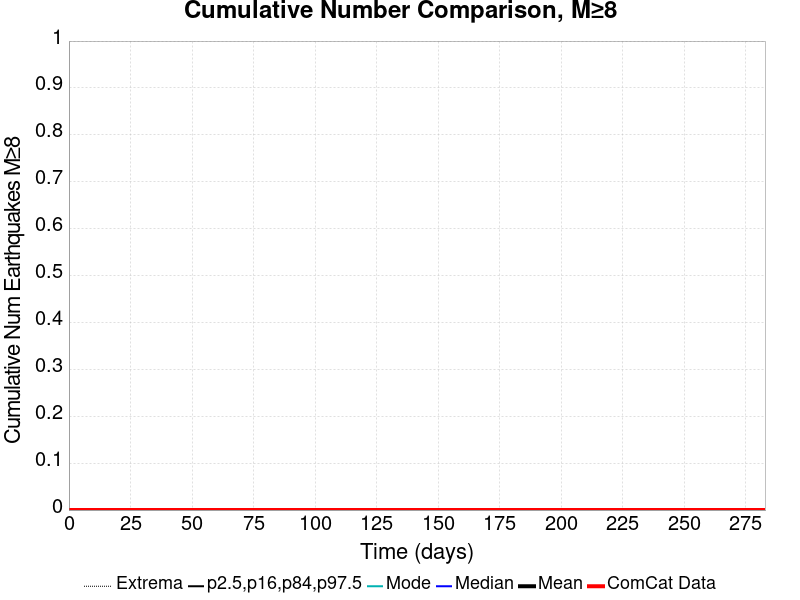

The file beside this chart, header and first rows:
Time (days), ComCat Data, Simulation Mean, Simulation Median, Simulation Mode, Simulation Minimum, Simulation Maximum, 2.5 %-ile, 16 %-ile, 84 %-ile, 97.5 %-ile
0.0, 0.0, 0.0, 0.0, 0.0, 0.0, 0.0, 0.0, 0.0, 0.0, 0.0
0.5669, 0.0, 0.0, 0.0, 0.0, 0.0, 0.0, 0.0, 0.0, 0.0, 0.0
1.134, 0.0, 0.0, 0.0, 0.0, 0.0, 0.0, 0.0, 0.0, 0.0, 0.0
1.701, 0.0, 0.0, 0.0, 0.0, 0.0, 0.0, 0.0, 0.0, 0.0, 0.0
2.267, 0.0, 0.0, 0.0, 0.0, 0.0, 0.0, 0.0, 0.0, 0.0, 0.0
2.834, 0.0, 0.0, 0.0, 0.0, 0.0, 0.0, 0.0, 0.0, 0.0, 0.0
3.401, 0.0, 0.0, 0.0, 0.0, 0.0, 0.0, 0.0, 0.0, 0.0, 0.0
3.968, 0.0, 0.0, 0.0, 0.0, 0.0, 0.0, 0.0, 0.0, 0.0, 0.0
4.535, 0.0, 0.0, 0.0, 0.0, 0.0, 0.0, 0.0, 0.0, 0.0, 0.0
5.102, 0.0, 0.0, 0.0, 0.0, 0.0, 0.0, 0.0, 0.0, 0.0, 0.0
5.669, 0.0, 0.0, 0.0, 0.0, 0.0, 0.0, 0.0, 0.0, 0.0, 0.0
6.235, 0.0, 0.0, 0.0, 0.0, 0.0, 0.0, 0.0, 0.0, 0.0, 0.0
6.802, 0.0, 0.0, 0.0, 0.0, 0.0, 0.0, 0.0, 0.0, 0.0, 0.0
7.369, 0.0, 0.0, 0.0, 0.0, 0.0, 0.0, 0.0, 0.0, 0.0, 0.0
7.936, 0.0, 0.0, 0.0, 0.0, 0.0, 0.0, 0.0, 0.0, 0.0, 0.0
8.503, 0.0, 0.0, 0.0, 0.0, 0.0, 0.0, 0.0, 0.0, 0.0, 0.0
9.07, 0.0, 0.0, 0.0, 0.0, 0.0, 0.0, 0.0, 0.0, 0.0, 0.0
9.636, 0.0, 0.0, 0.0, 0.0, 0.0, 0.0, 0.0, 0.0, 0.0, 0.0
10.2, 0.0, 0.0, 0.0, 0.0, 0.0, 0.0, 0.0, 0.0, 0.0, 0.0
10.77, 0.0, 0.0, 0.0, 0.0, 0.0, 0.0, 0.0, 0.0, 0.0, 0.0
11.34, 0.0, 0.0, 0.0, 0.0, 0.0, 0.0, 0.0, 0.0, 0.0, 0.0
11.9, 0.0, 0.0, 0.0, 0.0, 0.0, 0.0, 0.0, 0.0, 0.0, 0.0
12.47, 0.0, 0.0, 0.0, 0.0, 0.0, 0.0, 0.0, 0.0, 0.0, 0.0
13.04, 0.0, 0.0, 0.0, 0.0, 0.0, 0.0, 0.0, 0.0, 0.0, 0.0
13.6, 0.0, 0.0, 0.0, 0.0, 0.0, 0.0, 0.0, 0.0, 0.0, 0.0
14.17, 0.0, 0.0, 0.0, 0.0, 0.0, 0.0, 0.0, 0.0, 0.0, 0.0
14.74, 0.0, 0.0, 0.0, 0.0, 0.0, 0.0, 0.0, 0.0, 0.0, 0.0
15.3, 0.0, 0.0, 0.0, 0.0, 0.0, 0.0, 0.0, 0.0, 0.0, 0.0
15.87, 0.0, 0.0, 0.0, 0.0, 0.0, 0.0, 0.0, 0.0, 0.0, 0.0
16.44, 0.0, 0.0, 0.0, 0.0, 0.0, 0.0, 0.0, 0.0, 0.0, 0.0
17.01, 0.0, 0.0, 0.0, 0.0, 0.0, 0.0, 0.0, 0.0, 0.0, 0.0
17.57, 0.0, 0.0, 0.0, 0.0, 0.0, 0.0, 0.0, 0.0, 0.0, 0.0
18.14, 0.0, 0.0, 0.0, 0.0, 0.0, 0.0, 0.0, 0.0, 0.0, 0.0
18.71, 0.0, 0.0, 0.0, 0.0, 0.0, 0.0, 0.0, 0.0, 0.0, 0.0
19.27, 0.0, 0.0, 0.0, 0.0, 0.0, 0.0, 0.0, 0.0, 0.0, 0.0
19.84, 0.0, 0.0, 0.0, 0.0, 0.0, 0.0, 0.0, 0.0, 0.0, 0.0
20.41, 0.0, 0.0, 0.0, 0.0, 0.0, 0.0, 0.0, 0.0, 0.0, 0.0
20.97, 0.0, 0.0, 0.0, 0.0, 0.0, 0.0, 0.0, 0.0, 0.0, 0.0
21.54, 0.0, 0.0, 0.0, 0.0, 0.0, 0.0, 0.0, 0.0, 0.0, 0.0
22.11, 0.0, 0.0, 0.0, 0.0, 0.0, 0.0, 0.0, 0.0, 0.0, 0.0
22.67, 0.0, 0.0, 0.0, 0.0, 0.0, 0.0, 0.0, 0.0, 0.0, 0.0
23.24, 0.0, 0.0, 0.0, 0.0, 0.0, 0.0, 0.0, 0.0, 0.0, 0.0
23.81, 0.0, 0.0, 0.0, 0.0, 0.0, 0.0, 0.0, 0.0, 0.0, 0.0
24.37, 0.0, 0.0, 0.0, 0.0, 0.0, 0.0, 0.0, 0.0, 0.0, 0.0
24.94, 0.0, 0.0, 0.0, 0.0, 0.0, 0.0, 0.0, 0.0, 0.0, 0.0
25.51, 0.0, 0.0, 0.0, 0.0, 0.0, 0.0, 0.0, 0.0, 0.0, 0.0
26.08, 0.0, 0.0, 0.0, 0.0, 0.0, 0.0, 0.0, 0.0, 0.0, 0.0
26.64, 0.0, 0.0, 0.0, 0.0, 0.0, 0.0, 0.0, 0.0, 0.0, 0.0
27.21, 0.0, 0.0, 0.0, 0.0, 0.0, 0.0, 0.0, 0.0, 0.0, 0.0
27.78, 0.0, 0.0, 0.0, 0.0, 0.0, 0.0, 0.0, 0.0, 0.0, 0.0
28.34, 0.0, 0.0, 0.0, 0.0, 0.0, 0.0, 0.0, 0.0, 0.0, 0.0
28.91, 0.0, 0.0, 0.0, 0.0, 0.0, 0.0, 0.0, 0.0, 0.0, 0.0
29.48, 0.0, 0.0, 0.0, 0.0, 0.0, 0.0, 0.0, 0.0, 0.0, 0.0
30.04, 0.0, 0.0, 0.0, 0.0, 0.0, 0.0, 0.0, 0.0, 0.0, 0.0
30.61, 0.0, 0.0, 0.0, 0.0, 0.0, 0.0, 0.0, 0.0, 0.0, 0.0
31.18, 0.0, 0.0, 0.0, 0.0, 0.0, 0.0, 0.0, 0.0, 0.0, 0.0
31.74, 0.0, 0.0, 0.0, 0.0, 0.0, 0.0, 0.0, 0.0, 0.0, 0.0
32.31, 0.0, 0.0, 0.0, 0.0, 0.0, 0.0, 0.0, 0.0, 0.0, 0.0
32.88, 0.0, 0.0, 0.0, 0.0, 0.0, 0.0, 0.0, 0.0, 0.0, 0.0
33.44, 0.0, 0.0, 0.0, 0.0, 0.0, 0.0, 0.0, 0.0, 0.0, 0.0
... 440 more rows
